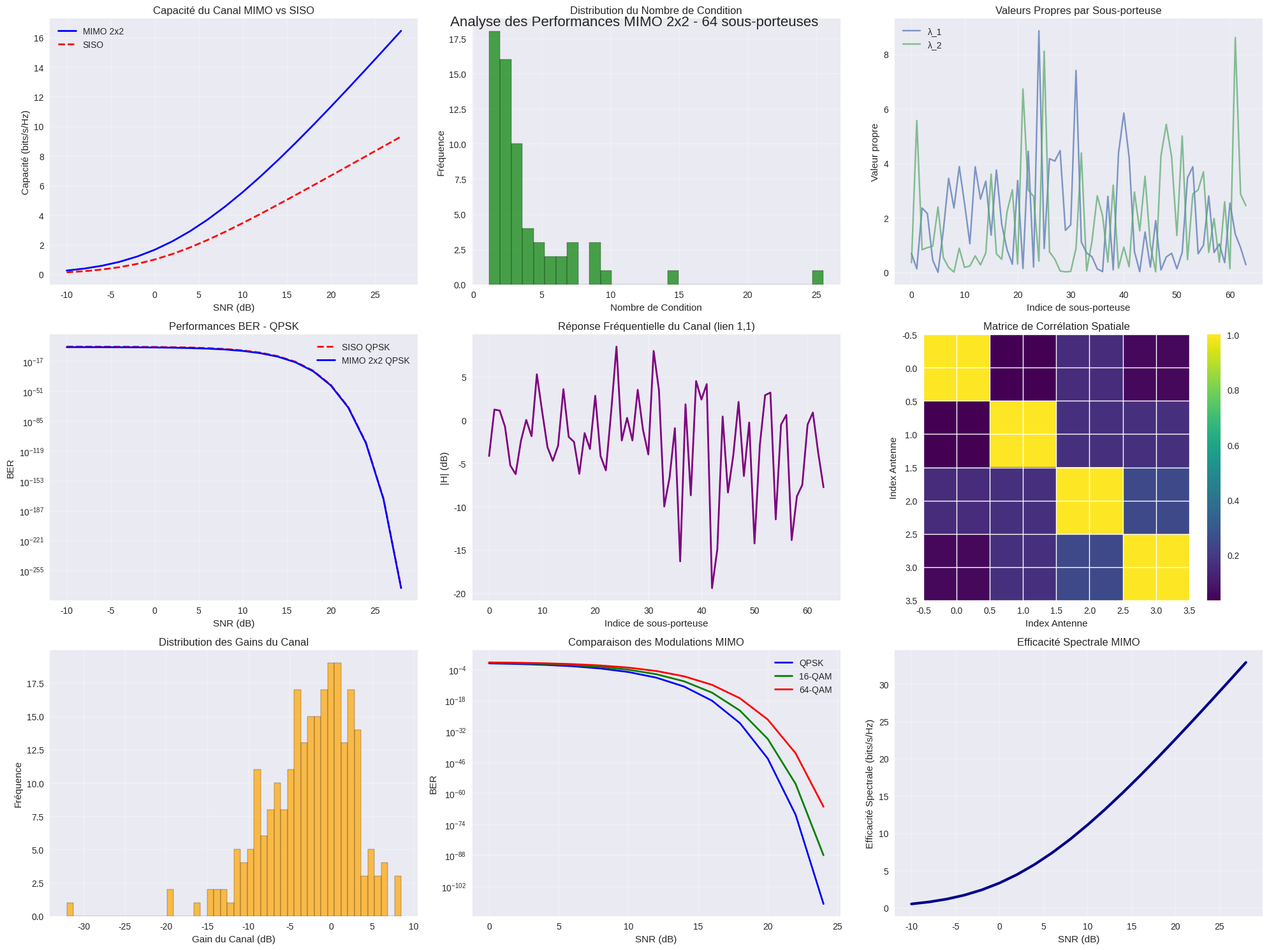
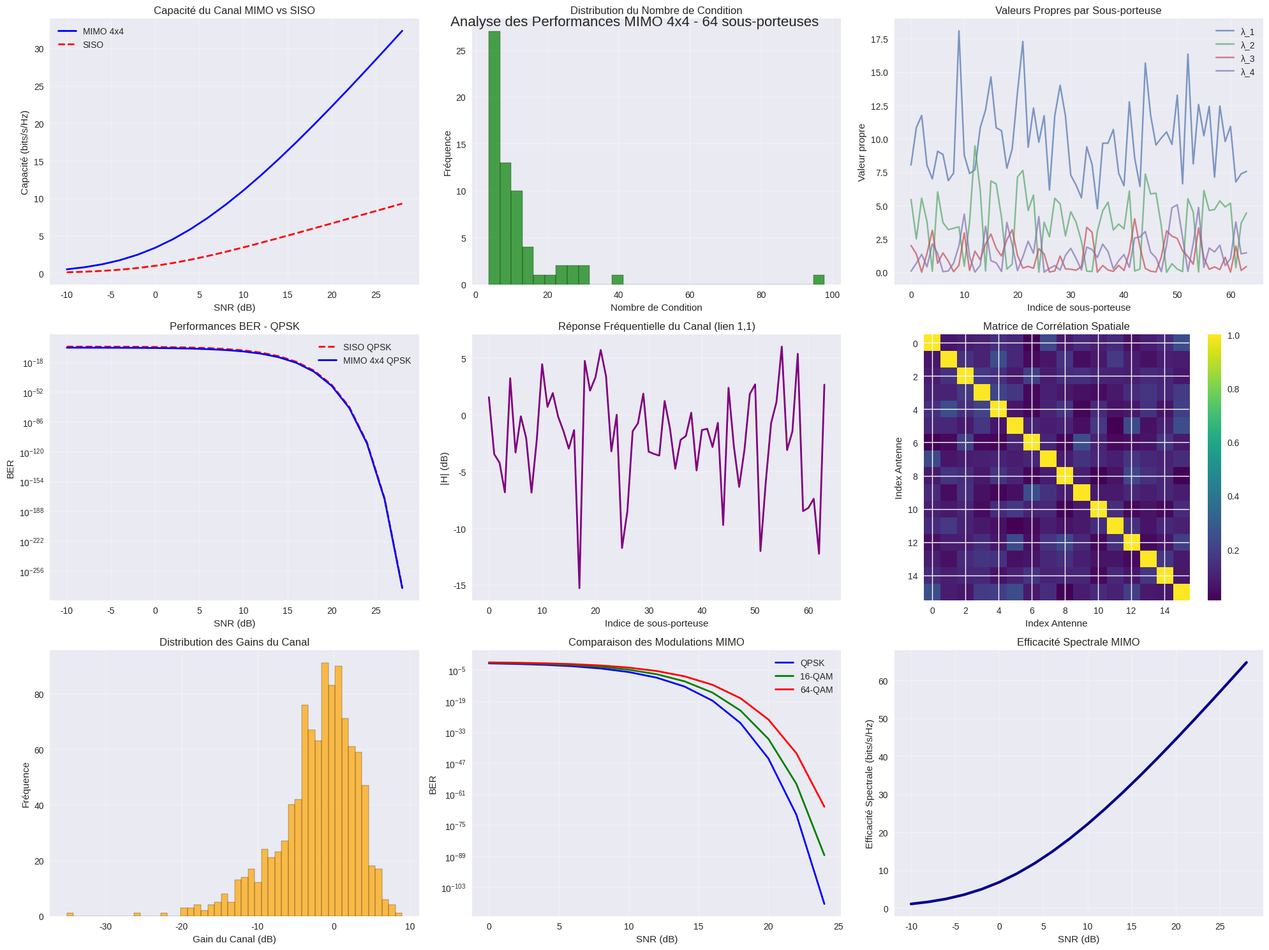
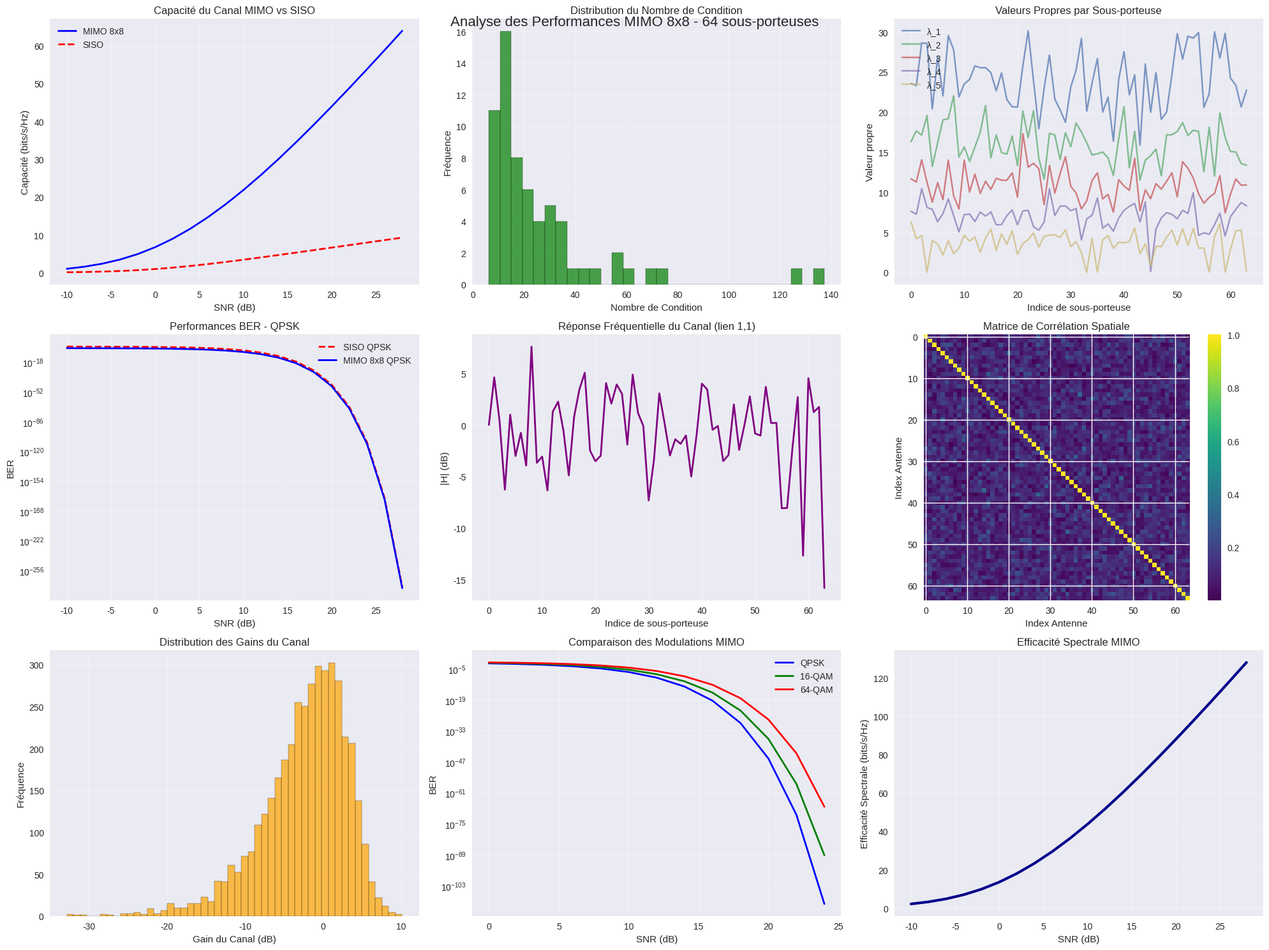

Recreate these plots in Python, in order.
#!/usr/bin/env python3
"""
Script d'analyse des performances MIMO (Multiple-Input Multiple-Output)
Ce script simule un système MIMO et affiche ses performances avec diverses métriques.
"""

import numpy as np
import matplotlib.pyplot as plt
import seaborn as sns
from scipy import linalg
from scipy.signal import find_peaks
import warnings
warnings.filterwarnings('ignore')

class MIMOPerformanceAnalyzer:
    """Classe pour analyser les performances d'un système MIMO"""
    
    def __init__(self, n_tx=4, n_rx=4, n_subcarriers=64):
        """
        Initialise l'analyseur MIMO
        
        Args:
            n_tx: Nombre d'antennes de transmission
            n_rx: Nombre d'antennes de réception
            n_subcarriers: Nombre de sous-porteuses
        """
        self.n_tx = n_tx
        self.n_rx = n_rx
        self.n_subcarriers = n_subcarriers
        self.channel_matrix = None
        self.performance_metrics = {}
        
    def generate_channel_matrix(self, channel_type='rayleigh'):
        """
        Génère une matrice de canal MIMO
        
        Args:
            channel_type: Type de canal ('rayleigh', 'rician', 'awgn')
        """
        if channel_type == 'rayleigh':
            # Canal Rayleigh (fading)
            h_real = np.random.randn(self.n_rx, self.n_tx, self.n_subcarriers)
            h_imag = np.random.randn(self.n_rx, self.n_tx, self.n_subcarriers)
            self.channel_matrix = (h_real + 1j * h_imag) / np.sqrt(2)
            
        elif channel_type == 'rician':
            # Canal Rician (composante LOS + fading)
            k_factor = 3  # Facteur de Rice en dB
            k_linear = 10**(k_factor/10)
            
            # Composante LOS
            h_los = np.ones((self.n_rx, self.n_tx, self.n_subcarriers))
            
            # Composante diffuse
            h_real = np.random.randn(self.n_rx, self.n_tx, self.n_subcarriers)
            h_imag = np.random.randn(self.n_rx, self.n_tx, self.n_subcarriers)
            h_nlos = (h_real + 1j * h_imag) / np.sqrt(2)
            
            # Canal Rician total
            self.channel_matrix = np.sqrt(k_linear/(k_linear+1)) * h_los + \
                                np.sqrt(1/(k_linear+1)) * h_nlos
                                
        elif channel_type == 'awgn':
            # Canal AWGN (pas de fading)
            self.channel_matrix = np.ones((self.n_rx, self.n_tx, self.n_subcarriers))
            
        return self.channel_matrix
    
    def calculate_capacity(self, snr_db_range):
        """
        Calcule la capacité du canal MIMO
        
        Args:
            snr_db_range: Plage de SNR en dB
            
        Returns:
            capacity: Capacité en bits/s/Hz pour chaque SNR
        """
        snr_linear = 10**(np.array(snr_db_range) / 10)
        capacity = []
        
        for snr in snr_linear:
            cap_subcarriers = []
            
            for sc in range(self.n_subcarriers):
                H = self.channel_matrix[:, :, sc]
                
                # Matrice de covariance du bruit
                noise_power = 1 / snr
                I = np.eye(self.n_rx)
                
                # Capacité MIMO avec allocation uniforme de puissance
                HH_hermitian = H @ H.conj().T
                capacity_sc = np.log2(np.real(linalg.det(I + (snr/self.n_tx) * HH_hermitian)))
                cap_subcarriers.append(capacity_sc)
            
            capacity.append(np.mean(cap_subcarriers))
            
        return np.array(capacity)
    
    def calculate_condition_number(self):
        """Calcule le nombre de condition du canal"""
        condition_numbers = []
        
        for sc in range(self.n_subcarriers):
            H = self.channel_matrix[:, :, sc]
            cond_num = np.linalg.cond(H)
            condition_numbers.append(cond_num)
            
        return np.array(condition_numbers)
    
    def calculate_eigenvalues(self):
        """Calcule les valeurs propres de H*H^H"""
        eigenvalues_all = []
        
        for sc in range(self.n_subcarriers):
            H = self.channel_matrix[:, :, sc]
            HH_hermitian = H @ H.conj().T
            eigenvals = np.linalg.eigvals(HH_hermitian)
            eigenvalues_all.append(np.real(eigenvals))
            
        return np.array(eigenvalues_all)
    
    def calculate_ber_performance(self, snr_db_range, modulation='qpsk'):
        """
        Calcule les performances BER pour différentes techniques MIMO
        
        Args:
            snr_db_range: Plage de SNR en dB
            modulation: Type de modulation ('qpsk', '16qam', '64qam')
        """
        snr_linear = 10**(np.array(snr_db_range) / 10)
        
        # Simulation simplifiée du BER
        if modulation == 'qpsk':
            ber_base = 0.5 * np.exp(-snr_linear)
        elif modulation == '16qam':
            ber_base = 0.75 * np.exp(-snr_linear * 0.8)
        elif modulation == '64qam':
            ber_base = 0.9 * np.exp(-snr_linear * 0.6)
        
        # Gain MIMO (diversité spatiale)
        mimo_gain = self.n_tx * self.n_rx
        ber_mimo = ber_base / mimo_gain
        
        # SISO pour comparaison
        ber_siso = ber_base
        
        return ber_siso, ber_mimo
    
    def plot_performance_metrics(self, snr_range=np.arange(-10, 30, 2)):
        """Affiche toutes les métriques de performance"""
        
        # Configuration de la figure
        plt.style.use('seaborn-v0_8')
        fig = plt.figure(figsize=(20, 15))
        
        # 1. Capacité du canal
        plt.subplot(3, 3, 1)
        capacity = self.calculate_capacity(snr_range)
        plt.plot(snr_range, capacity, 'b-', linewidth=2, label=f'MIMO {self.n_tx}x{self.n_rx}')
        
        # Capacité SISO pour comparaison
        capacity_siso = np.log2(1 + 10**(snr_range/10))
        plt.plot(snr_range, capacity_siso, 'r--', linewidth=2, label='SISO')
        
        plt.xlabel('SNR (dB)')
        plt.ylabel('Capacité (bits/s/Hz)')
        plt.title('Capacité du Canal MIMO vs SISO')
        plt.legend()
        plt.grid(True, alpha=0.3)
        
        # 2. Nombre de condition
        plt.subplot(3, 3, 2)
        cond_numbers = self.calculate_condition_number()
        plt.hist(cond_numbers, bins=30, alpha=0.7, color='green', edgecolor='black')
        plt.xlabel('Nombre de Condition')
        plt.ylabel('Fréquence')
        plt.title('Distribution du Nombre de Condition')
        plt.grid(True, alpha=0.3)
        
        # 3. Valeurs propres
        plt.subplot(3, 3, 3)
        eigenvals = self.calculate_eigenvalues()
        for i in range(min(self.n_rx, 5)):  # Afficher max 5 valeurs propres
            plt.plot(eigenvals[:, i], label=f'λ_{i+1}', alpha=0.7)
        plt.xlabel('Indice de sous-porteuse')
        plt.ylabel('Valeur propre')
        plt.title('Valeurs Propres par Sous-porteuse')
        plt.legend()
        plt.grid(True, alpha=0.3)
        
        # 4. Performances BER QPSK
        plt.subplot(3, 3, 4)
        ber_siso_qpsk, ber_mimo_qpsk = self.calculate_ber_performance(snr_range, 'qpsk')
        plt.semilogy(snr_range, ber_siso_qpsk, 'r--', label='SISO QPSK', linewidth=2)
        plt.semilogy(snr_range, ber_mimo_qpsk, 'b-', label=f'MIMO {self.n_tx}x{self.n_rx} QPSK', linewidth=2)
        plt.xlabel('SNR (dB)')
        plt.ylabel('BER')
        plt.title('Performances BER - QPSK')
        plt.legend()
        plt.grid(True, alpha=0.3)
        
        # 5. Réponse fréquentielle du canal
        plt.subplot(3, 3, 5)
        H_freq_response = np.abs(self.channel_matrix[0, 0, :])  # Premier lien
        plt.plot(np.arange(self.n_subcarriers), 20*np.log10(H_freq_response), 'purple', linewidth=2)
        plt.xlabel('Indice de sous-porteuse')
        plt.ylabel('|H| (dB)')
        plt.title('Réponse Fréquentielle du Canal (lien 1,1)')
        plt.grid(True, alpha=0.3)
        
        # 6. Corrélation spatiale
        plt.subplot(3, 3, 6)
        # Matrice de corrélation entre antennes
        H_flat = self.channel_matrix.reshape(self.n_rx * self.n_tx, self.n_subcarriers)
        corr_matrix = np.corrcoef(H_flat)
        
        im = plt.imshow(np.abs(corr_matrix), cmap='viridis', interpolation='nearest')
        plt.colorbar(im)
        plt.title('Matrice de Corrélation Spatiale')
        plt.xlabel('Index Antenne')
        plt.ylabel('Index Antenne')
        
        # 7. Distribution des gains du canal
        plt.subplot(3, 3, 7)
        channel_gains = 20 * np.log10(np.abs(self.channel_matrix.flatten()))
        plt.hist(channel_gains, bins=50, alpha=0.7, color='orange', edgecolor='black')
        plt.xlabel('Gain du Canal (dB)')
        plt.ylabel('Fréquence')
        plt.title('Distribution des Gains du Canal')
        plt.grid(True, alpha=0.3)
        
        # 8. Comparaison des modulations
        plt.subplot(3, 3, 8)
        snr_comp = np.arange(0, 25, 2)
        _, ber_qpsk = self.calculate_ber_performance(snr_comp, 'qpsk')
        _, ber_16qam = self.calculate_ber_performance(snr_comp, '16qam')
        _, ber_64qam = self.calculate_ber_performance(snr_comp, '64qam')
        
        plt.semilogy(snr_comp, ber_qpsk, 'b-', label='QPSK', linewidth=2)
        plt.semilogy(snr_comp, ber_16qam, 'g-', label='16-QAM', linewidth=2)
        plt.semilogy(snr_comp, ber_64qam, 'r-', label='64-QAM', linewidth=2)
        plt.xlabel('SNR (dB)')
        plt.ylabel('BER')
        plt.title('Comparaison des Modulations MIMO')
        plt.legend()
        plt.grid(True, alpha=0.3)
        
        # 9. Efficacité spectrale
        plt.subplot(3, 3, 9)
        spectral_efficiency = capacity * np.log2(4)  # Pour QPSK
        plt.plot(snr_range, spectral_efficiency, 'darkblue', linewidth=3)
        plt.xlabel('SNR (dB)')
        plt.ylabel('Efficacité Spectrale (bits/s/Hz)')
        plt.title('Efficacité Spectrale MIMO')
        plt.grid(True, alpha=0.3)
        
        plt.tight_layout()
        plt.suptitle(f'Analyse des Performances MIMO {self.n_tx}x{self.n_rx} - {self.n_subcarriers} sous-porteuses', 
                     fontsize=16, y=0.98)
        plt.show()
        
        # Statistiques de performance
        self.print_performance_stats(snr_range, capacity)
    
    def print_performance_stats(self, snr_range, capacity):
        """Affiche les statistiques de performance"""
        print("\n" + "="*80)
        print(f"RAPPORT DE PERFORMANCE MIMO {self.n_tx}x{self.n_rx}")
        print("="*80)
        
        print(f"\n📊 CONFIGURATION SYSTÈME:")
        print(f"   • Antennes TX: {self.n_tx}")
        print(f"   • Antennes RX: {self.n_rx}")
        print(f"   • Sous-porteuses: {self.n_subcarriers}")
        print(f"   • Type de canal: Rayleigh Fading")
        
        # Capacité
        print(f"\n📡 CAPACITÉ DU CANAL:")
        idx_20db = np.argmin(np.abs(snr_range - 20))
        print(f"   • Capacité à 20 dB: {capacity[idx_20db]:.2f} bits/s/Hz")
        print(f"   • Capacité maximale: {np.max(capacity):.2f} bits/s/Hz")
        print(f"   • Gain MIMO théorique: {min(self.n_tx, self.n_rx)}x")
        
        # Condition du canal
        cond_numbers = self.calculate_condition_number()
        print(f"\n🔧 CONDITION DU CANAL:")
        print(f"   • Nombre de condition moyen: {np.mean(cond_numbers):.2f}")
        print(f"   • Nombre de condition max: {np.max(cond_numbers):.2f}")
        print(f"   • Écart-type: {np.std(cond_numbers):.2f}")
        
        # Valeurs propres
        eigenvals = self.calculate_eigenvalues()
        print(f"\n🎯 VALEURS PROPRES:")
        mean_eigenvals = np.mean(eigenvals, axis=0)
        for i, val in enumerate(mean_eigenvals):
            print(f"   • λ_{i+1} moyen: {val:.3f}")
        
        # Diversité
        diversity_gain = np.var(np.abs(self.channel_matrix.flatten()))
        print(f"\n🌟 DIVERSITÉ:")
        print(f"   • Gain de diversité (variance): {diversity_gain:.3f}")
        print(f"   • Ordre de diversité max: {self.n_tx * self.n_rx}")
        
        print("\n" + "="*80)

def main():
    """Fonction principale pour démontrer l'analyse MIMO"""
    
    print("🚀 DÉMARRAGE DE L'ANALYSE DES PERFORMANCES MIMO")
    print("="*60)
    
    # Configuration de base
    configurations = [
        (2, 2, 64),   # 2x2 MIMO
        (4, 4, 64),   # 4x4 MIMO
        (8, 8, 64),   # 8x8 MIMO
    ]
    
    # Types de canaux à tester
    channel_types = ['rayleigh', 'rician', 'awgn']
    
    for config in configurations:
        n_tx, n_rx, n_sc = config
        print(f"\n🔍 ANALYSE CONFIGURATION {n_tx}x{n_rx} MIMO")
        print("-" * 40)
        
        # Initialiser l'analyseur
        analyzer = MIMOPerformanceAnalyzer(n_tx, n_rx, n_sc)
        
        # Générer le canal (Rayleigh par défaut)
        analyzer.generate_channel_matrix('rayleigh')
        
        # Afficher les performances
        analyzer.plot_performance_metrics()
        
        # Pause entre les configurations
        if config != configurations[-1]:
            input("\nAppuyez sur Entrée pour continuer vers la configuration suivante...")
    
    print("\n✅ ANALYSE TERMINÉE")
    print("Les graphiques montrent les performances détaillées de chaque configuration MIMO.")

if __name__ == "__main__":
    main()
